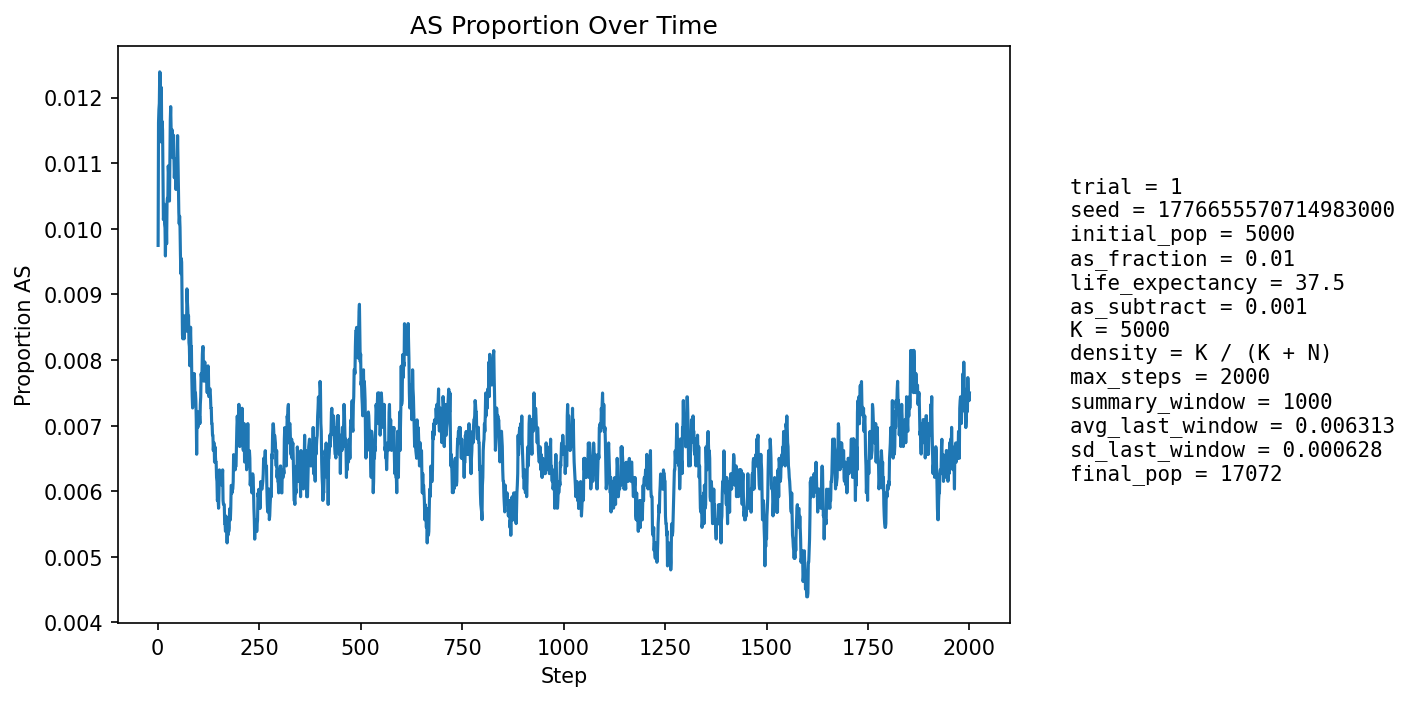

Source data for this figure (header and first rows):
step, population_size, births, newborn_AA, newborn_AS, newborn_SS, prop_newborn_AA, prop_newborn_AS, prop_newborn_SS, prop_repro_AA, prop_repro_AS, prop_AS_population
1, 5746, 1362, 1352, 10, 0, 0.9927, 0.007342, 0.0, 0.9912, 0.008814, 0.009746
2, 6196, 1269, 1250, 19, 0, 0.985, 0.01497, 0.0, 0.9905, 0.009531, 0.01162
3, 6600, 1221, 1208, 13, 0, 0.9894, 0.01065, 0.0, 0.9898, 0.01025, 0.01182
4, 6969, 1185, 1173, 12, 0, 0.9899, 0.01013, 0.0, 0.9876, 0.01236, 0.01191
5, 7505, 1359, 1343, 16, 0, 0.9882, 0.01177, 0.0, 0.9883, 0.01169, 0.01239
6, 8079, 1468, 1452, 16, 0, 0.9891, 0.0109, 0.0, 0.9869, 0.01308, 0.01238
7, 8667, 1542, 1527, 15, 0, 0.9903, 0.009728, 0.0, 0.9871, 0.01289, 0.012
8, 9256, 1591, 1576, 15, 0, 0.9906, 0.009428, 0.0, 0.9874, 0.01265, 0.01167
9, 9874, 1669, 1645, 24, 0, 0.9856, 0.01438, 0.0, 0.9874, 0.01261, 0.01215
10, 10516, 1752, 1737, 15, 0, 0.9914, 0.008562, 0.0, 0.9879, 0.01209, 0.01132
11, 11173, 1831, 1806, 25, 0, 0.9863, 0.01365, 0.0, 0.9886, 0.01144, 0.01164
12, 11825, 1898, 1874, 24, 0, 0.9874, 0.01264, 0.0, 0.9893, 0.01075, 0.0115
13, 12390, 1886, 1870, 16, 0, 0.9915, 0.008484, 0.0, 0.9888, 0.01119, 0.01073
14, 12920, 1908, 1895, 13, 0, 0.9932, 0.006813, 0.0, 0.9895, 0.01055, 0.01014
15, 13415, 1947, 1924, 23, 0, 0.9882, 0.01181, 0.0, 0.989, 0.01104, 0.01021
16, 13883, 1996, 1971, 25, 0, 0.9875, 0.01253, 0.0, 0.989, 0.01102, 0.01037
17, 14301, 2020, 2000, 20, 0, 0.9901, 0.009901, 0.0, 0.9895, 0.01049, 0.01007
18, 14680, 2036, 2015, 21, 0, 0.9897, 0.01031, 0.0, 0.9901, 0.009926, 0.01001
19, 15022, 2050, 2035, 15, 0, 0.9927, 0.007317, 0.0, 0.9897, 0.01029, 0.009586
20, 15336, 2067, 2040, 27, 0, 0.9869, 0.01306, 0.0, 0.9892, 0.01075, 0.01004
21, 15618, 2080, 2056, 24, 0, 0.9885, 0.01154, 0.0, 0.9898, 0.01017, 0.01012
22, 15861, 2087, 2069, 18, 0, 0.9914, 0.008625, 0.0, 0.9898, 0.01022, 0.009772
23, 16070, 2091, 2062, 29, 0, 0.9861, 0.01387, 0.0, 0.9906, 0.009399, 0.01039
24, 16242, 2093, 2067, 26, 0, 0.9876, 0.01242, 0.0, 0.9904, 0.009637, 0.01047
25, 16390, 2100, 2076, 24, 0, 0.9886, 0.01143, 0.0, 0.9899, 0.01009, 0.01043
26, 16517, 2106, 2074, 32, 0, 0.9848, 0.01519, 0.0, 0.99, 0.009988, 0.01096
27, 16625, 2110, 2086, 24, 0, 0.9886, 0.01137, 0.0, 0.9896, 0.01035, 0.01083
28, 16714, 2111, 2093, 18, 0, 0.9915, 0.008527, 0.0, 0.9896, 0.01041, 0.01053
29, 16791, 2112, 2093, 19, 0, 0.991, 0.008996, 0.0, 0.9893, 0.01068, 0.01042
30, 16855, 2113, 2082, 31, 0, 0.9853, 0.01467, 0.0, 0.9886, 0.0114, 0.01098
31, 16903, 2114, 2077, 37, 0, 0.9825, 0.0175, 0.0, 0.9882, 0.0118, 0.01165
32, 16945, 2114, 2085, 29, 0, 0.9863, 0.01372, 0.0, 0.9889, 0.01112, 0.01186
33, 16982, 2115, 2096, 19, 0, 0.991, 0.008983, 0.0, 0.9891, 0.01088, 0.01154
34, 17007, 2115, 2093, 22, 0, 0.9896, 0.0104, 0.0, 0.9884, 0.01162, 0.01147
35, 17027, 2115, 2091, 24, 0, 0.9887, 0.01135, 0.0, 0.9878, 0.01224, 0.01151
36, 17042, 2115, 2090, 25, 0, 0.9882, 0.01182, 0.0, 0.9877, 0.01234, 0.0115
37, 17052, 2115, 2097, 18, 0, 0.9915, 0.008511, 0.0, 0.988, 0.01201, 0.01108
38, 17060, 2115, 2091, 24, 0, 0.9887, 0.01135, 0.0, 0.9886, 0.01136, 0.01114
39, 17067, 2114, 2084, 30, 0, 0.9858, 0.01419, 0.0, 0.9886, 0.01136, 0.01143
40, 17071, 2114, 2092, 22, 0, 0.9896, 0.01041, 0.0, 0.9883, 0.01168, 0.01113
41, 17074, 2114, 2097, 17, 0, 0.992, 0.008042, 0.0, 0.9885, 0.01146, 0.01078
42, 17074, 2114, 2086, 28, 0, 0.9868, 0.01325, 0.0, 0.989, 0.01103, 0.01095
43, 17073, 2114, 2088, 26, 0, 0.9877, 0.0123, 0.0, 0.9892, 0.01082, 0.01095
44, 17076, 2114, 2087, 27, 0, 0.9872, 0.01277, 0.0, 0.9896, 0.01039, 0.01107
45, 17077, 2114, 2096, 18, 0, 0.9915, 0.008515, 0.0, 0.9898, 0.01018, 0.0106
46, 17078, 2114, 2086, 28, 0, 0.9868, 0.01325, 0.0, 0.9894, 0.01061, 0.01095
47, 17078, 2114, 2087, 27, 0, 0.9872, 0.01277, 0.0, 0.9892, 0.01082, 0.01107
48, 17077, 2113, 2089, 24, 0, 0.9886, 0.01136, 0.0, 0.9891, 0.01093, 0.01101
49, 17076, 2114, 2083, 31, 0, 0.9853, 0.01466, 0.0, 0.9892, 0.01082, 0.01142
50, 17075, 2114, 2093, 21, 0, 0.9901, 0.009934, 0.0, 0.9889, 0.01114, 0.01107
51, 17071, 2113, 2096, 17, 0, 0.992, 0.008045, 0.0, 0.9891, 0.01093, 0.01066
52, 17070, 2113, 2098, 15, 0, 0.9929, 0.007099, 0.0, 0.989, 0.01104, 0.01025
53, 17072, 2114, 2097, 17, 0, 0.992, 0.008042, 0.0, 0.9881, 0.0119, 0.01007
54, 17072, 2114, 2090, 23, 1, 0.9886, 0.01088, 0.000473, 0.9885, 0.01147, 0.01019
55, 17071, 2113, 2093, 20, 0, 0.9905, 0.009465, 0.0, 0.9893, 0.01072, 0.01002
56, 17070, 2113, 2098, 15, 0, 0.9929, 0.007099, 0.0, 0.9899, 0.01008, 0.009607
57, 17070, 2114, 2098, 16, 0, 0.9924, 0.007569, 0.0, 0.99, 0.009968, 0.009315
58, 17072, 2114, 2089, 25, 0, 0.9882, 0.01183, 0.0, 0.9901, 0.009862, 0.009548
59, 17067, 2113, 2088, 24, 1, 0.9882, 0.01136, 0.0004733, 0.9907, 0.009329, 0.009492
60, 17065, 2113, 2099, 14, 0, 0.9934, 0.006626, 0.0, 0.9912, 0.008793, 0.008907
... 1,940 more rows
